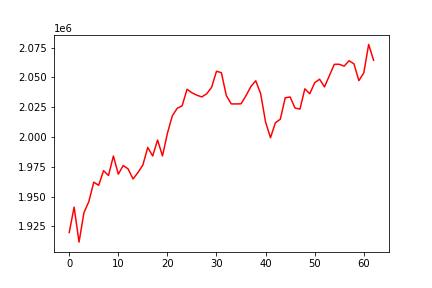

The table this chart was drawn from, first rows:
, 0
0, 1919872
1, 1941167
2, 1911818
3, 1936575
4, 1945849
5, 1962082
6, 1959474
7, 1971751
8, 1967693
9, 1984041
10, 1968828
11, 1976114
12, 1973202
13, 1964810
14, 1970186
15, 1976500
16, 1991248
17, 1984086
18, 1997464
19, 1984140
20, 2003105
21, 2017763
22, 2024096
23, 2026157
24, 2040096
25, 2037063
26, 2035111
27, 2033633
28, 2036231
29, 2041672
30, 2055160
31, 2053977
32, 2034789
33, 2027776
34, 2027758
35, 2027845
36, 2034583
37, 2042347
38, 2047179
39, 2036282
40, 2012559
41, 1999403
42, 2011968
43, 2014886
44, 2032935
45, 2033562
46, 2024275
47, 2023454
48, 2040407
49, 2036279
50, 2045573
51, 2048496
52, 2042032
53, 2051508
54, 2060989
55, 2061049
56, 2059457
57, 2063988
58, 2061403
59, 2047298
... 3 more rows
